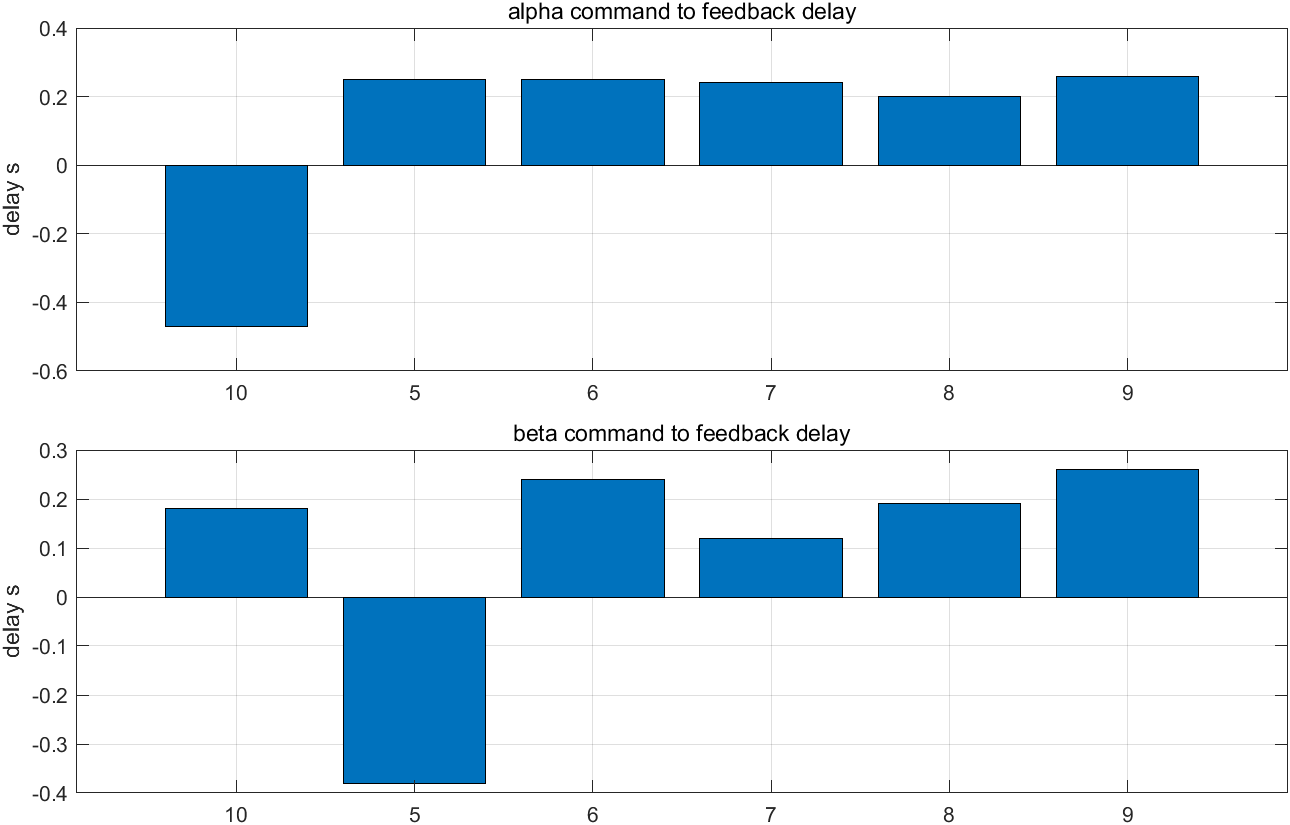

The data file committed next to this chart (first rows):
axis, segment, delay_s, corr, samples, cmd_std_us, rmse_us, mean_error_us
alpha, 5, 0.25, 0.4779, 1277, 57.33, 78.3, 2.535
alpha, 6, 0.25, 0.6518, 812, 58.52, 80.43, -9.206
alpha, 7, 0.24, 0.7574, 381, 87.67, 101.9, 8.982
alpha, 8, 0.2, 0.8344, 860, 57.01, 63.44, 8.112
alpha, 9, 0.26, 0.9028, 846, 50.71, 49.89, -0.1087
alpha, 10, -0.47, 0.2296, 519, 57.82, 72.93, 6.22
beta, 5, -0.38, 0.2334, 1314, 30.63, 45.99, -3.998
beta, 6, 0.24, 0.4552, 821, 25.25, 34.42, 4.928
beta, 7, 0.12, 0.8785, 410, 62.6, 72.04, -4.444
beta, 8, 0.19, 0.7844, 880, 35.74, 52.07, -2.432
beta, 9, 0.26, 0.8434, 862, 29.32, 34.69, -3.516
beta, 10, 0.18, 0.4705, 532, 31.98, 34.64, -4.429
